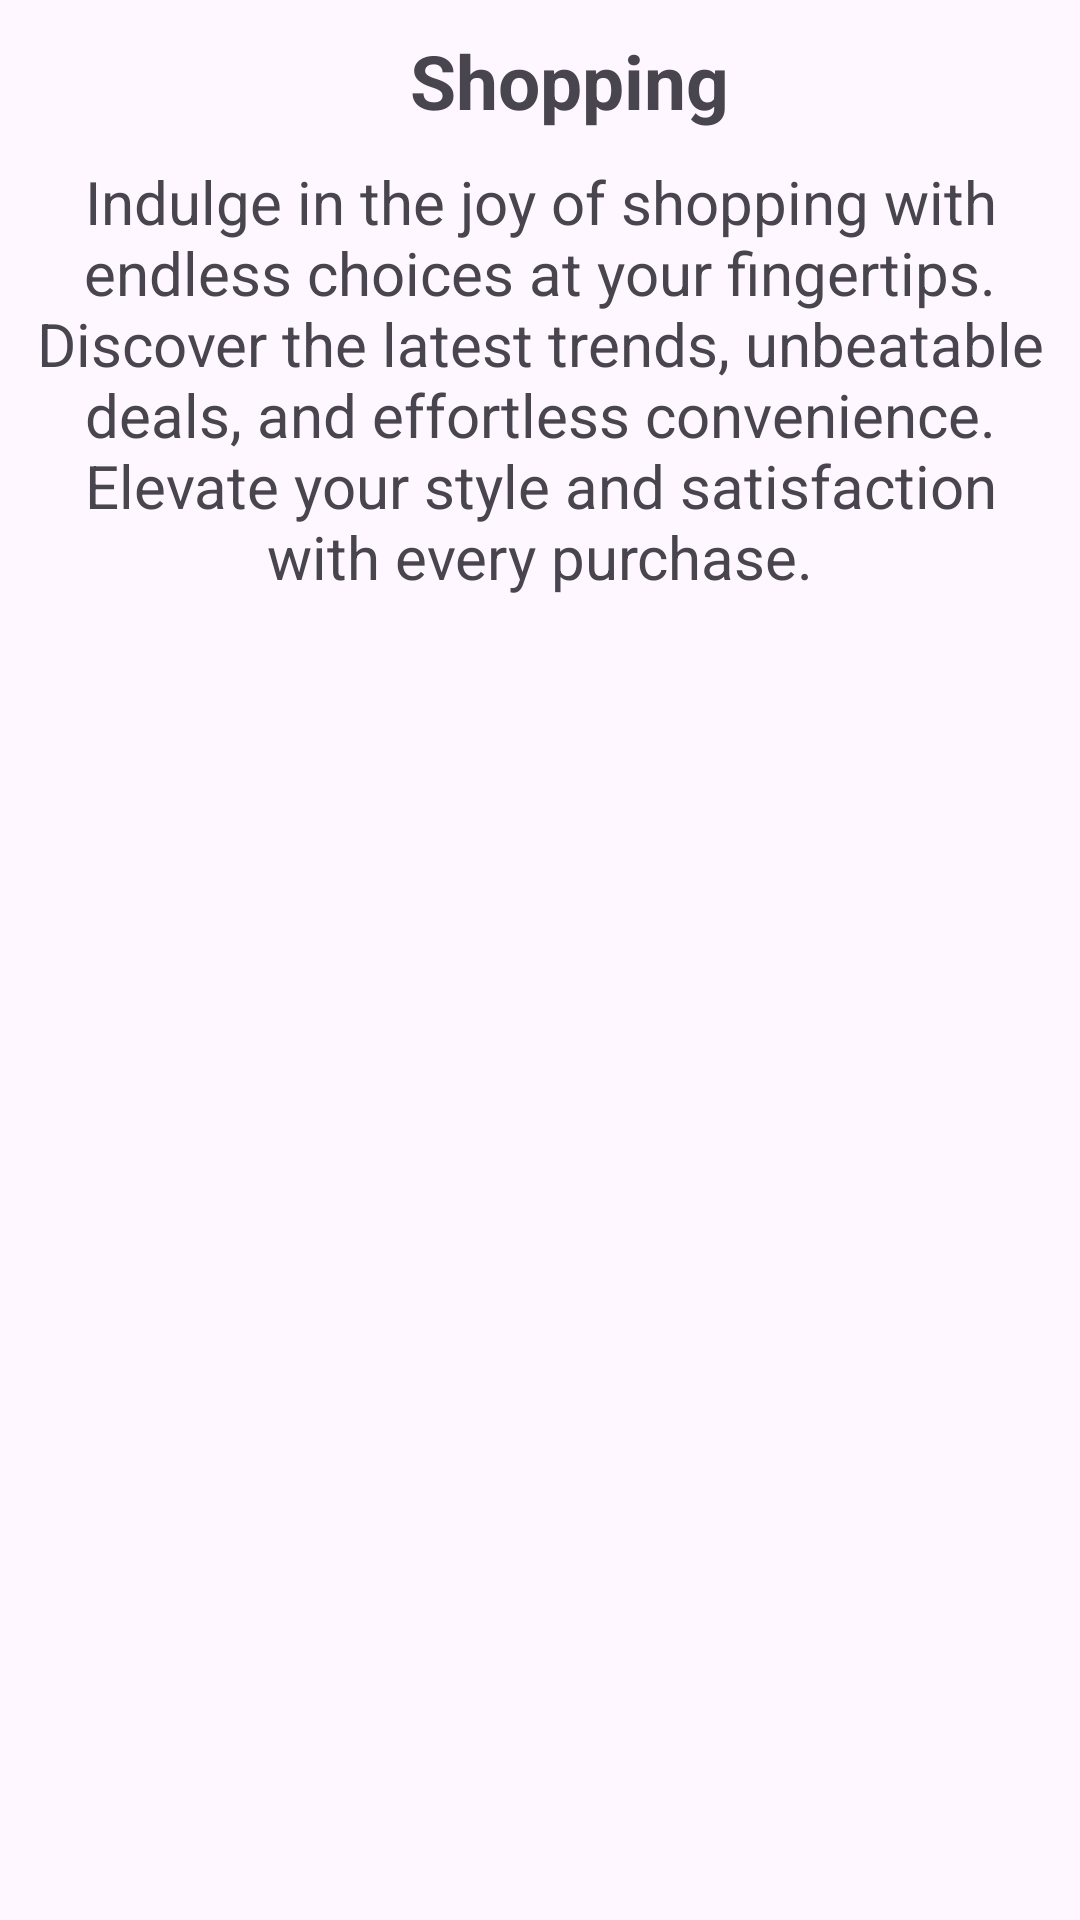

This screen was rendered from an Android layout file. Write that file and the resources it references.
<!-- AndroidManifest.xml: application theme Base.Theme.Shoppe -->
<!-- res/layout/fragment_shopping_card_on_board.xml -->
<?xml version="1.0" encoding="utf-8"?>
<LinearLayout xmlns:android="http://schemas.android.com/apk/res/android"
    xmlns:tools="http://schemas.android.com/tools"
    android:layout_width="match_parent"
    android:layout_height="match_parent"
    xmlns:app="http://schemas.android.com/apk/res-auto"



    tools:context=".Fragments.ShoppingCardOnBoardFrag">


        <LinearLayout
            android:layout_width="match_parent"
            android:orientation="vertical"

            android:layout_height="wrap_content">
            <ImageView
                android:layout_width="match_parent"
                android:src="@drawable/ready_card_img"

                android:layout_height="0dp"
                android:layout_weight="1"
                />

            <LinearLayout
                android:layout_width="match_parent"
                android:layout_height="0dp"
                android:orientation="vertical"
                android:layout_weight="1">
                <TextView
                    android:id="@+id/shoppingHeading"
                    android:layout_width="wrap_content"
                    android:text="Shopping"
                    style="@style/subHeadingStyle"
                    android:layout_gravity="center"
                    android:layout_marginStart="10dp"
                    android:layout_marginTop="10dp"
                    android:layout_height="wrap_content"/>

                <TextView
                    android:id="@+id/shoppingSubText"
                    android:layout_width="wrap_content"
                    android:text="Indulge in the joy of shopping with endless choices at your fingertips. Discover the latest trends, unbeatable deals, and effortless convenience. Elevate your style and satisfaction with every purchase."
                    android:textSize="20sp"
                    android:gravity="center"
                    android:paddingHorizontal="10dp"
                    android:layout_gravity="center"
                    android:layout_marginTop="10dp"
                    android:layout_height="wrap_content"/>

            </LinearLayout>


        </LinearLayout>


</LinearLayout>
<!-- resources referenced by this layout -->
<resources>
  <style name="subHeadingStyle">
          <item name="android:color">@color/lightDark</item>
          <item name="android:textSize">25dp</item>
          <item name="android:textStyle">bold</item>
      </style>
  <style name="Base.Theme.Shoppe" parent="Theme.Material3.DayNight.NoActionBar">
          
           <item name="colorPrimary">@color/primary</item>
           <item name="colorPrimaryDark">@color/lightDark</item>
  
      </style>
  <color name="lightDark">#9C202020</color>
  <color name="primary">#004CFF</color>
</resources>
